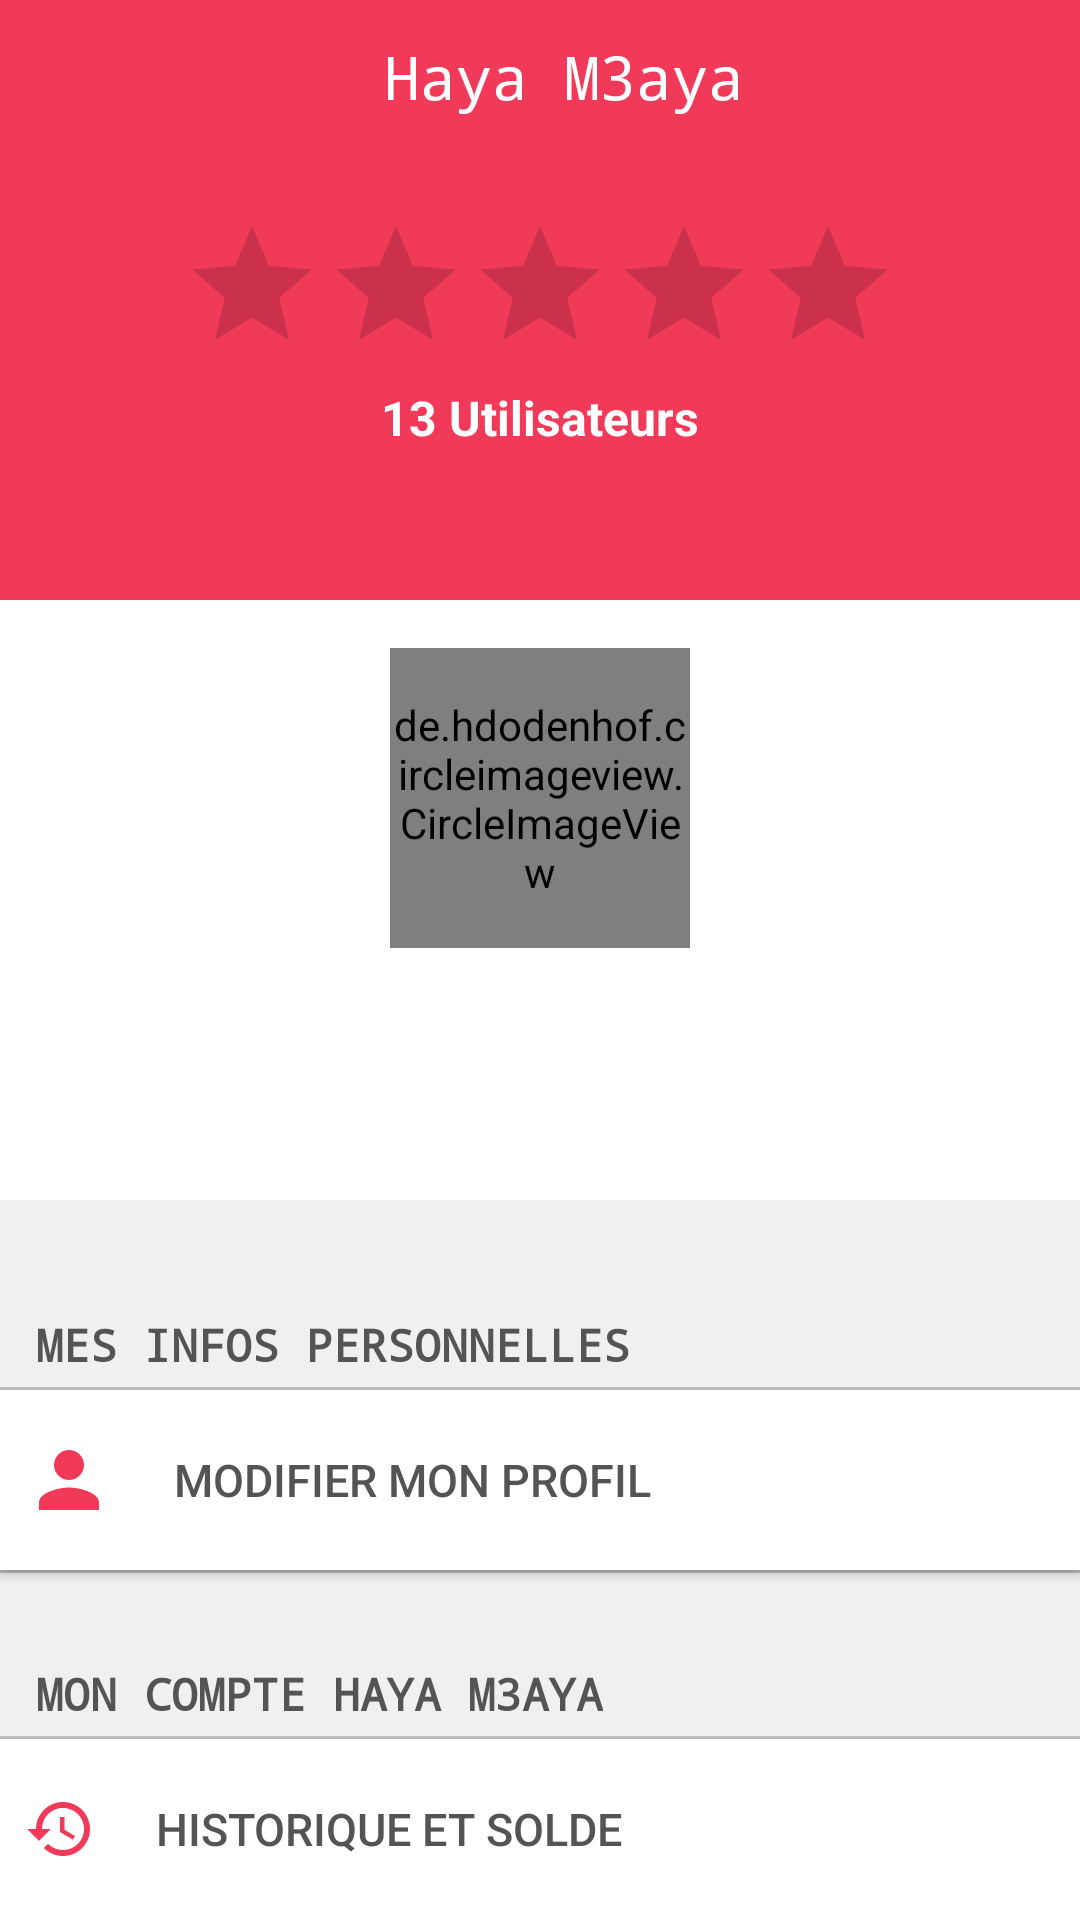

Android layout source for this screen:
<!-- AndroidManifest.xml: application theme AppTheme -->
<!-- res/layout/profile_layout.xml -->
<?xml version="1.0" encoding="utf-8"?>
<android.support.design.widget.CoordinatorLayout
    xmlns:android="http://schemas.android.com/apk/res/android"
    xmlns:app="http://schemas.android.com/apk/res-auto"
    android:id="@+id/htab_maincontent"
    android:layout_width="match_parent"
    android:layout_height="match_parent"
    android:fitsSystemWindows="true">

    <android.support.design.widget.AppBarLayout
        android:id="@+id/app_bar"
        android:layout_width="match_parent"
        android:layout_height="wrap_content"
        android:theme="@style/AppTheme">

        <android.support.design.widget.CollapsingToolbarLayout
            android:id="@+id/toolbar_layout"
            android:layout_width="match_parent"
            android:layout_height="match_parent"
            app:contentScrim="?attr/colorPrimary"
            app:layout_scrollFlags="scroll|exitUntilCollapsed">

            <RelativeLayout
                android:id="@+id/big_image"
                android:layout_width="match_parent"
                android:layout_height="200dp"
                android:background="@color/colorPrimary"
                android:fitsSystemWindows="true"
                android:scaleType="centerCrop">

                <RatingBar
                    android:id="@+id/ratingBar"
                    android:layout_width="wrap_content"
                    android:layout_height="wrap_content"
                    android:numStars="5"
                    android:layout_centerInParent="true"
                    android:isIndicator="true"
                    android:stepSize="0.5"/>

                <TextView
                    android:id="@+id/nbrEvaluation"
                    android:layout_width="wrap_content"
                    android:layout_height="wrap_content"
                    android:textColor="#fff"
                    android:textColorHint="#fff"
                    android:layout_below="@id/ratingBar"
                    android:layout_centerInParent="true"
                    android:hint="13 Utilisateurs"
                    android:textStyle="bold"
                    android:textSize="16sp"/>

            </RelativeLayout>



            <android.support.v7.widget.Toolbar
                android:id="@+id/My2toolbar"
                android:layout_width="match_parent"
                android:layout_height="?attr/actionBarSize"
                app:layout_collapseMode="pin"
                app:theme="@style/ThemeOverlay.AppCompat.Dark.ActionBar">

                <RelativeLayout
                    android:layout_width="match_parent"
                    android:layout_height="match_parent">

                <TextView
                    android:id="@+id/toolbar_title"
                    style="@style/TextAppearance.AppCompat.Widget.ActionBar.Title"
                    android:layout_width="wrap_content"
                    android:layout_height="wrap_content"
                    android:layout_alignParentTop="true"
                    android:layout_centerInParent="true"
                    android:layout_marginTop="12dp"
                    android:fontFamily="monospace"
                    android:text="Haya M3aya"
                    android:textColor="#fff" />

            </RelativeLayout>
            </android.support.v7.widget.Toolbar>

        </android.support.design.widget.CollapsingToolbarLayout>

        <FrameLayout
            android:layout_width="match_parent"
            android:background="#fff"
            android:layout_height="200dp"
            app:layout_collapseMode="pin">


            <LinearLayout
                android:layout_width="match_parent"
                android:layout_height="wrap_content"
                android:layout_marginTop="16dp"
                android:layout_marginBottom="16dp"
                android:gravity="center"
                android:orientation="vertical">



                <de.hdodenhof.circleimageview.CircleImageView
                    android:id="@+id/image_signup"
                    android:layout_width="100dp"
                    android:layout_height="100dp"
                    android:layout_marginBottom="10dp"
                    android:src="@drawable/ic_person_grey_24dp"
                    android:clickable="true"
                    app:layout_collapseMode="pin" />

                <TextView
                    android:id="@+id/userNameProfile"
                    android:layout_width="wrap_content"
                    android:layout_height="wrap_content"
                    android:layout_gravity="center"
                    android:letterSpacing="0.1"
                    android:fontFamily="monospace"
                    android:textColor="#545454"
                    android:textSize="24sp"
                    android:textStyle="bold"
                    android:layout_marginBottom="16dp"/>



            </LinearLayout>

        </FrameLayout>

    </android.support.design.widget.AppBarLayout>

    <android.support.v4.widget.NestedScrollView xmlns:android="http://schemas.android.com/apk/res/android"
        xmlns:app="http://schemas.android.com/apk/res-auto"
        android:layout_width="match_parent"
        android:layout_height="match_parent"
        app:layout_behavior="@string/appbar_scrolling_view_behavior"
        android:background="#F0F0F0">


        <LinearLayout
            android:layout_width="match_parent"
            android:layout_height="match_parent"
            android:orientation="vertical"
            android:layout_marginTop="8dp">

            <TextView
                android:layout_width="wrap_content"
                android:layout_height="wrap_content"
                android:layout_marginLeft="12dp"
                android:layout_marginTop="30dp"
                android:fontFamily="monospace"
                android:text="MES INFOS PERSONNELLES"
                android:textColor="#545454"
                android:textSize="15sp"
                android:textStyle="bold" />

            <View
                android:layout_width="match_parent"
                android:layout_height="1dp"
                android:layout_marginTop="4dp"
                android:background="#BDBDBD" />

            <Button
                android:id="@+id/modifierprofil"
                android:layout_width="match_parent"
                android:layout_height="60dp"
                android:background="#fff"
                android:drawableLeft="@drawable/ic_person_red"
                android:drawablePadding="20dp"
                android:gravity="left|center"
                android:paddingLeft="8dp"
                android:textColor="#545454"
                android:text="Modifier mon profil"
                android:textSize="15sp" />

            <View
                android:layout_width="match_parent"
                android:layout_height="1dp"
                android:background="#BDBDBD" />

            <TextView
                android:layout_width="wrap_content"
                android:layout_height="wrap_content"
                android:layout_marginLeft="12dp"
                android:layout_marginTop="30dp"
                android:fontFamily="monospace"
                android:text="MON COMPTE HAYA M3AYA"
                android:textColor="#545454"
                android:textSize="15sp"
                android:textStyle="bold" />

            <View
                android:layout_width="match_parent"
                android:layout_height="1dp"
                android:layout_marginTop="4dp"
                android:background="#BDBDBD" />

            <Button
                android:id="@+id/historique"
                android:layout_width="match_parent"
                android:layout_height="60dp"
                android:background="#fff"
                android:drawableLeft="@drawable/ic_history_red_24dp"
                android:drawablePadding="20dp"
                android:gravity="left|center"
                android:paddingLeft="8dp"
                android:textColor="#545454"
                android:text="Historique et solde"
                android:textSize="15sp" />

            <Button
                android:layout_width="match_parent"
                android:layout_height="60dp"
                android:background="#fff"
                android:textColor="#545454"
                android:drawableLeft="@drawable/ic_people_red_24dp"
                android:drawablePadding="20dp"
                android:gravity="left|center"
                android:paddingLeft="8dp"
                android:text="Parrainage"
                android:textSize="15sp" />

            <Button
                android:layout_width="match_parent"
                android:layout_height="60dp"
                android:background="#fff"
                android:drawableLeft="@drawable/ic_loyalty_red_24dp"
                android:drawablePadding="20dp"
                android:gravity="left|center"
                android:paddingLeft="8dp"
                android:textColor="#545454"
                android:text="Mes codes promo"
                android:textSize="15sp" />

            <View
                android:layout_width="match_parent"
                android:layout_height="1dp"
                android:background="#BDBDBD" />

            <View
                android:layout_width="match_parent"
                android:layout_height="1dp"
                android:layout_marginTop="30dp"
                android:background="#BDBDBD" />

            <Button
                android:id="@+id/deconnecté"
                android:drawableLeft="@drawable/ic_exit_24dp"
                android:drawablePadding="20dp"
                android:layout_width="match_parent"
                android:layout_height="60dp"
                android:background="#fff"
                android:gravity="left|center"
                android:paddingLeft="20dp"
                android:textColor="#545454"
                android:text="Me déconnecter"
                android:textSize="15sp" />

            <View
                android:layout_width="match_parent"
                android:layout_height="1dp"
                android:layout_marginBottom="16dp"
                android:background="#BDBDBD" />




        </LinearLayout>

    </android.support.v4.widget.NestedScrollView>

    <ProgressBar
        android:id="@+id/progressBar"
        style="?android:attr/progressBarStyle"
        android:layout_width="wrap_content"
        app:layout_anchor="@id/image_signup"
        android:layout_height="wrap_content"
        app:layout_anchorGravity="center"
        android:visibility="invisible"
        android:indeterminateDrawable="@drawable/progress" />


</android.support.design.widget.CoordinatorLayout>
<!-- resources referenced by this layout -->
<resources>
  <color name="colorPrimary">#F13A59</color>
  <!-- drawable ic_exit_24dp (drawable) -->
  <vector android:height="24dp" android:tint="#F13A59"
      android:viewportHeight="24.0" android:viewportWidth="24.0"
      android:width="24dp" xmlns:android="http://schemas.android.com/apk/res/android">
      <path android:fillColor="#FF000000" android:pathData="M10.09,15.59L11.5,17l5,-5 -5,-5 -1.41,1.41L12.67,11H3v2h9.67l-2.58,2.59zM19,3H5c-1.11,0 -2,0.9 -2,2v4h2V5h14v14H5v-4H3v4c0,1.1 0.89,2 2,2h14c1.1,0 2,-0.9 2,-2V5c0,-1.1 -0.9,-2 -2,-2z"/>
  </vector>
  <!-- drawable ic_history_red_24dp (drawable) -->
  <vector android:height="24dp" android:tint="#F13A59"
      android:viewportHeight="24.0" android:viewportWidth="24.0"
      android:width="24dp" xmlns:android="http://schemas.android.com/apk/res/android">
      <path android:fillColor="#FF000000" android:pathData="M13,3c-4.97,0 -9,4.03 -9,9L1,12l3.89,3.89 0.07,0.14L9,12L6,12c0,-3.87 3.13,-7 7,-7s7,3.13 7,7 -3.13,7 -7,7c-1.93,0 -3.68,-0.79 -4.94,-2.06l-1.42,1.42C8.27,19.99 10.51,21 13,21c4.97,0 9,-4.03 9,-9s-4.03,-9 -9,-9zM12,8v5l4.28,2.54 0.72,-1.21 -3.5,-2.08L13.5,8L12,8z"/>
  </vector>
  <!-- drawable ic_person_grey_24dp (drawable) -->
  <vector android:height="24dp" android:tint="#747474"
      android:viewportHeight="24.0" android:viewportWidth="24.0"
      android:width="24dp" xmlns:android="http://schemas.android.com/apk/res/android">
      <path android:fillColor="#FF000000" android:pathData="M12,12c2.21,0 4,-1.79 4,-4s-1.79,-4 -4,-4 -4,1.79 -4,4 1.79,4 4,4zM12,14c-2.67,0 -8,1.34 -8,4v2h16v-2c0,-2.66 -5.33,-4 -8,-4z"/>
  </vector>
  <!-- drawable ic_person_red (drawable) -->
  <vector android:height="30dp" android:tint="@color/colorPrimary"
      android:viewportHeight="24.0" android:viewportWidth="24.0"
      android:width="30dp" xmlns:android="http://schemas.android.com/apk/res/android">
      <path android:fillColor="#FF000000" android:pathData="M12,12c2.21,0 4,-1.79 4,-4s-1.79,-4 -4,-4 -4,1.79 -4,4 1.79,4 4,4zM12,14c-2.67,0 -8,1.34 -8,4v2h16v-2c0,-2.66 -5.33,-4 -8,-4z"/>
  </vector>
  <style name="AppTheme" parent="Theme.AppCompat.Light.NoActionBar">
          
          <item name="colorPrimary">#F13A59</item>
          <item name="colorPrimaryDark">#D32D4A</item>
          <item name="colorAccent">@color/colorAccent</item>
          <item name="android:timePickerDialogTheme">@style/Theme.MyTheme.TimePicker</item>
  
  
  
          
          <item name="alertDialogTheme">@style/MyAlertDialogStyle</item>
          <item name="alertDialogStyle">@style/MyAlertDialogStyle</item>
  
          
  
          
       </style>
  <color name="colorAccent">#FFF</color>
      e0393e
      e53935
  
      b71c1c
  <style name="Theme.MyTheme.TimePicker" parent="@style/ThemeOverlay.AppCompat.Dialog.Alert">
           <item name="showTitle">false</item>
           <item name="android:timePickerMode">clock</item>
           <item name="android:colorAccent">@color/colorPrimary</item>
           <item name="android:colorControlActivated">@color/colorPrimary</item>
           <item name="android:textColorPrimary">#000</item>
           <item name="android:textColorSecondary">@color/greyOne</item>
  
       </style>
  <style name="MyAlertDialogStyle" parent="Theme.AppCompat.Light.Dialog.Alert">
       <item name="android:textColor">#fff</item>
       <item name="android:background">#e57373</item>
       <item name="colorAccent">#fff</item>
       </style>
  <color name="greyOne">#757575</color>
</resources>
